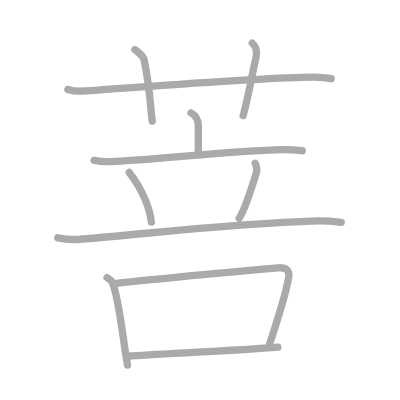
t = 0.00 s
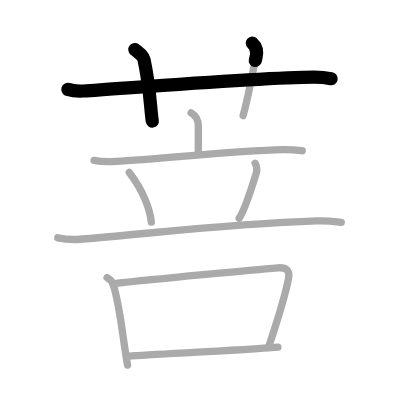
t = 2.25 s
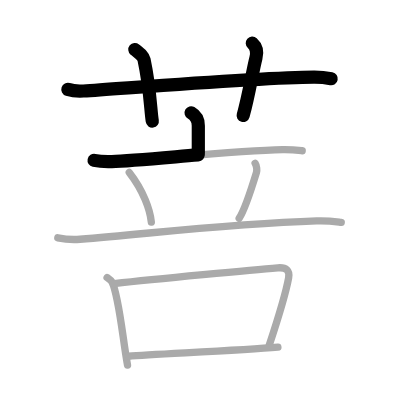
t = 4.50 s
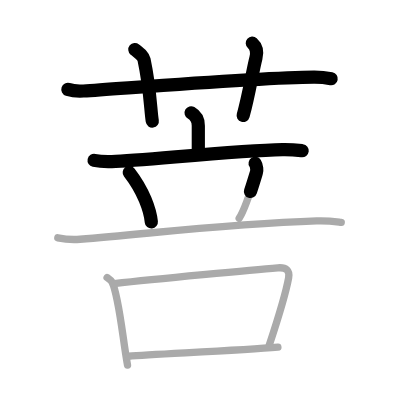
t = 6.50 s
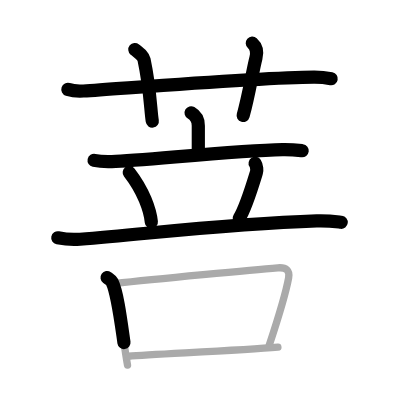
t = 8.75 s
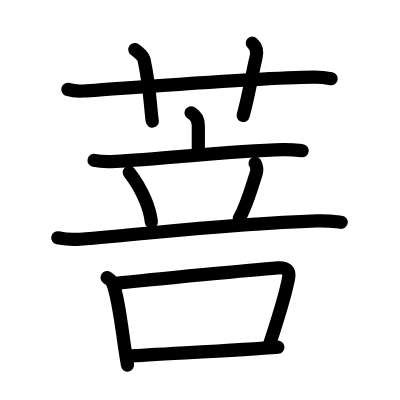
t = 11.00 s

The animated SVG that drew these frames (rendered in a browser with its animation timeline set to each time). Animation: 11 SMIL elements (animate=11); one cycle of 11.00 s.

<?xml version="1.0" standalone="no"?>
<!DOCTYPE svg PUBLIC "-//W3C//DTD SVG 1.1//EN"   "http://www.w3.org/Graphics/SVG/1.1/DTD/svg11.dtd">
<svg width="400px" height="400px"  version="1.1" xmlns="http://www.w3.org/2000/svg">
  <defs>
    <marker id="Triangle" viewBox="0 0 10 10" refX="0" refY="5" markerUnits="strokeWidth" markerWidth="3" style="stroke-opacity:0%;fill:#aaaaaa;" markerHeight="2" orient="auto">
      <path d="M 0 0 L 10 5 L 0 10 z" />
    </marker>
    
    <marker id="Arrow" viewBox="0 0 10 10" refX="5" refY="5" markerUnits="strokeWidth" markerWidth="1.8" style="stroke-opacity:0%;fill:#770000;" markerHeight="2" orient="auto">
      <path d="M 0 4 L 6 4 L 4 1 L 10 5 L 4 9 L 6 6 L 0 6 z" />
        <circle cx="5" cy="5" r="5" />
      </marker>
    
    <marker id="TriangleRed" viewBox="0 0 10 10" refX="0" refY="5" markerUnits="strokeWidth" markerWidth="3" style="stroke-opacity:0%;fill:#CC0000;" markerHeight="2" orient="auto">
      <path d="M 0 0 L 10 5 L 0 10 z" />
    </marker>
    
    <marker id="ArrowRed" viewBox="0 0 10 10" refX="5" refY="5" markerUnits="strokeWidth" markerWidth="1.8" style="stroke-opacity:0%;fill:#CC0000;" markerHeight="2" orient="auto">
      <path d="M 0 4 L 6 4 L 4 1 L 10 5 L 4 9 L 6 6 L 0 6 z" />
        <circle cx="5" cy="5" r="5" />
      </marker>
    
  </defs>
  
  <path style="fill:#ffffff; fill-opacity:100%; fill-rule:evenodd; stroke-width:0;" d="M 0 0 L 400px 0 L 400px 400px L 0 400px L 0 0" />

  <g transform="scale(3.6697247706422 3.6697247706422)">
<path style="fill:none; fill-opacity:0%; fill-rule:evenodd; stroke:#aaaaaa; stroke-opacity:100%; stroke-width: 1.5pt; stroke-linejoin:round; stroke-linecap:round;" d="M18.5 24.36c1.34 0.44 2.9 0.53 4.25 0.44c12.33-0.8 48.59-3.73 62.81-3.79c2.24-0.01 3.58 0.21 4.7 0.43"></path>
<path style="fill:none; fill-opacity:0%; fill-rule:evenodd; stroke:#aaaaaa; stroke-opacity:100%; stroke-width: 1.5pt; stroke-linejoin:round; stroke-linecap:round;" d="M36.75 13.5c1.75 1.43 2.31 1.87 2.5 2.75C41 24.5 41 30 41.5 33"></path>
<path style="fill:none; fill-opacity:0%; fill-rule:evenodd; stroke:#aaaaaa; stroke-opacity:100%; stroke-width: 1.5pt; stroke-linejoin:round; stroke-linecap:round;" d="M68.75 11.75c1.12 1 1.37 2.52 1 4c-1.12 4.5-1.88 10-3.5 15.75"></path>
<path style="fill:none; fill-opacity:0%; fill-rule:evenodd; stroke:#aaaaaa; stroke-opacity:100%; stroke-width: 1.5pt; stroke-linejoin:round; stroke-linecap:round;" d="M52.07 30.75c1.31 0.75 1.97 1.75 1.97 3.5s0 4.75 0 7.5"></path>
<path style="fill:none; fill-opacity:0%; fill-rule:evenodd; stroke:#aaaaaa; stroke-opacity:100%; stroke-width: 1.5pt; stroke-linejoin:round; stroke-linecap:round;" d="M25.64 43.7c1.53 0.33 3.31 0.38 4.83 0.33c8.61-0.28 33.53-3.03 46.54-3.27c2.54-0.05 4.07 0.16 5.34 0.32"></path>
<path style="fill:none; fill-opacity:0%; fill-rule:evenodd; stroke:#aaaaaa; stroke-opacity:100%; stroke-width: 1.5pt; stroke-linejoin:round; stroke-linecap:round;" d="M35.22 47c3.9 5.03 5.67 10.18 6.02 13.5"></path>
<path style="fill:none; fill-opacity:0%; fill-rule:evenodd; stroke:#aaaaaa; stroke-opacity:100%; stroke-width: 1.5pt; stroke-linejoin:round; stroke-linecap:round;" d="M69.52 44.5c0.48 0.75 0.53 1.96 0.37 2.46c-1.39 4.54-2.98 9.82-4.72 12.54"></path>
<path style="fill:none; fill-opacity:0%; fill-rule:evenodd; stroke:#aaaaaa; stroke-opacity:100%; stroke-width: 1.5pt; stroke-linejoin:round; stroke-linecap:round;" d="M15.75 64.8c1.91 0.39 4.16 0.54 6.05 0.39c20.83-1.69 40.38-4.19 64.5-5c3.19-0.11 5.1 0.19 6.69 0.38"></path>
<path style="fill:none; fill-opacity:0%; fill-rule:evenodd; stroke:#aaaaaa; stroke-opacity:100%; stroke-width: 1.5pt; stroke-linejoin:round; stroke-linecap:round;" d="M29.18 75.64c0.55 0.39 1.12 0.72 1.36 1.21c1.92 3.9 2.9 15.65 4.21 22.65"></path>
<path style="fill:none; fill-opacity:0%; fill-rule:evenodd; stroke:#aaaaaa; stroke-opacity:100%; stroke-width: 1.5pt; stroke-linejoin:round; stroke-linecap:round;" d="M31.12 77.28C42.76 76 69.22 73.5 75.7 72.99c2.37-0.19 3.3 0.76 2.95 2.71c-0.85 4.69-3.2 12.05-5.28 18.35"></path>
<path style="fill:none; fill-opacity:0%; fill-rule:evenodd; stroke:#aaaaaa; stroke-opacity:100%; stroke-width: 1.5pt; stroke-linejoin:round; stroke-linecap:round;" d="M35.01 97.08c7.61-0.58 30.28-1.58 40.72-2.47"></path>

<path style="fill:none; fill-opacity:0%; fill-rule:evenodd; stroke:#000000; stroke-opacity:100%; stroke-width: 2.7pt; stroke-linejoin:round; stroke-linecap:round;" d="M18.5 24.36c1.34 0.44 2.9 0.53 4.25 0.44c12.33-0.8 48.59-3.73 62.81-3.79c2.24-0.01 3.58 0.21 4.7 0.43" pathLength="100" stroke-dashoffset="100" stroke-dasharray="100 105"><animate id="dashAnim1" attributeName="stroke-dashoffset" from="100" to="0" dur="1s" calcMode="linear" fill="freeze"/></path>
<path style="fill:none; fill-opacity:0%; fill-rule:evenodd; stroke:#000000; stroke-opacity:100%; stroke-width: 2.7pt; stroke-linejoin:round; stroke-linecap:round;" d="M36.75 13.5c1.75 1.43 2.31 1.87 2.5 2.75C41 24.5 41 30 41.5 33" pathLength="100" stroke-dashoffset="100" stroke-dasharray="100 105"><animate id="dashAnim2" attributeName="stroke-dashoffset" from="100" to="0" dur="1s" calcMode="linear" begin="dashAnim1.end" fill="freeze"/></path>
<path style="fill:none; fill-opacity:0%; fill-rule:evenodd; stroke:#000000; stroke-opacity:100%; stroke-width: 2.7pt; stroke-linejoin:round; stroke-linecap:round;" d="M68.75 11.75c1.12 1 1.37 2.52 1 4c-1.12 4.5-1.88 10-3.5 15.75" pathLength="100" stroke-dashoffset="100" stroke-dasharray="100 105"><animate id="dashAnim3" attributeName="stroke-dashoffset" from="100" to="0" dur="1s" calcMode="linear" begin="dashAnim2.end" fill="freeze"/></path>
<path style="fill:none; fill-opacity:0%; fill-rule:evenodd; stroke:#000000; stroke-opacity:100%; stroke-width: 2.7pt; stroke-linejoin:round; stroke-linecap:round;" d="M52.07 30.75c1.31 0.75 1.97 1.75 1.97 3.5s0 4.75 0 7.5" pathLength="100" stroke-dashoffset="100" stroke-dasharray="100 105"><animate id="dashAnim4" attributeName="stroke-dashoffset" from="100" to="0" dur="1s" calcMode="linear" begin="dashAnim3.end" fill="freeze"/></path>
<path style="fill:none; fill-opacity:0%; fill-rule:evenodd; stroke:#000000; stroke-opacity:100%; stroke-width: 2.7pt; stroke-linejoin:round; stroke-linecap:round;" d="M25.64 43.7c1.53 0.33 3.31 0.38 4.83 0.33c8.61-0.28 33.53-3.03 46.54-3.27c2.54-0.05 4.07 0.16 5.34 0.32" pathLength="100" stroke-dashoffset="100" stroke-dasharray="100 105"><animate id="dashAnim5" attributeName="stroke-dashoffset" from="100" to="0" dur="1s" calcMode="linear" begin="dashAnim4.end" fill="freeze"/></path>
<path style="fill:none; fill-opacity:0%; fill-rule:evenodd; stroke:#000000; stroke-opacity:100%; stroke-width: 2.7pt; stroke-linejoin:round; stroke-linecap:round;" d="M35.22 47c3.9 5.03 5.67 10.18 6.02 13.5" pathLength="100" stroke-dashoffset="100" stroke-dasharray="100 105"><animate id="dashAnim6" attributeName="stroke-dashoffset" from="100" to="0" dur="1s" calcMode="linear" begin="dashAnim5.end" fill="freeze"/></path>
<path style="fill:none; fill-opacity:0%; fill-rule:evenodd; stroke:#000000; stroke-opacity:100%; stroke-width: 2.7pt; stroke-linejoin:round; stroke-linecap:round;" d="M69.52 44.5c0.48 0.75 0.53 1.96 0.37 2.46c-1.39 4.54-2.98 9.82-4.72 12.54" pathLength="100" stroke-dashoffset="100" stroke-dasharray="100 105"><animate id="dashAnim7" attributeName="stroke-dashoffset" from="100" to="0" dur="1s" calcMode="linear" begin="dashAnim6.end" fill="freeze"/></path>
<path style="fill:none; fill-opacity:0%; fill-rule:evenodd; stroke:#000000; stroke-opacity:100%; stroke-width: 2.7pt; stroke-linejoin:round; stroke-linecap:round;" d="M15.75 64.8c1.91 0.39 4.16 0.54 6.05 0.39c20.83-1.69 40.38-4.19 64.5-5c3.19-0.11 5.1 0.19 6.69 0.38" pathLength="100" stroke-dashoffset="100" stroke-dasharray="100 105"><animate id="dashAnim8" attributeName="stroke-dashoffset" from="100" to="0" dur="1s" calcMode="linear" begin="dashAnim7.end" fill="freeze"/></path>
<path style="fill:none; fill-opacity:0%; fill-rule:evenodd; stroke:#000000; stroke-opacity:100%; stroke-width: 2.7pt; stroke-linejoin:round; stroke-linecap:round;" d="M29.18 75.64c0.55 0.39 1.12 0.72 1.36 1.21c1.92 3.9 2.9 15.65 4.21 22.65" pathLength="100" stroke-dashoffset="100" stroke-dasharray="100 105"><animate id="dashAnim9" attributeName="stroke-dashoffset" from="100" to="0" dur="1s" calcMode="linear" begin="dashAnim8.end" fill="freeze"/></path>
<path style="fill:none; fill-opacity:0%; fill-rule:evenodd; stroke:#000000; stroke-opacity:100%; stroke-width: 2.7pt; stroke-linejoin:round; stroke-linecap:round;" d="M31.12 77.28C42.76 76 69.22 73.5 75.7 72.99c2.37-0.19 3.3 0.76 2.95 2.71c-0.85 4.69-3.2 12.05-5.28 18.35" pathLength="100" stroke-dashoffset="100" stroke-dasharray="100 105"><animate id="dashAnim10" attributeName="stroke-dashoffset" from="100" to="0" dur="1s" calcMode="linear" begin="dashAnim9.end" fill="freeze"/></path>
<path style="fill:none; fill-opacity:0%; fill-rule:evenodd; stroke:#000000; stroke-opacity:100%; stroke-width: 2.7pt; stroke-linejoin:round; stroke-linecap:round;" d="M35.01 97.08c7.61-0.58 30.28-1.58 40.72-2.47" pathLength="100" stroke-dashoffset="100" stroke-dasharray="100 105"><animate id="dashAnim11" attributeName="stroke-dashoffset" from="100" to="0" dur="1s" calcMode="linear" begin="dashAnim10.end" fill="freeze"/></path>

</g>

</svg>  
          
